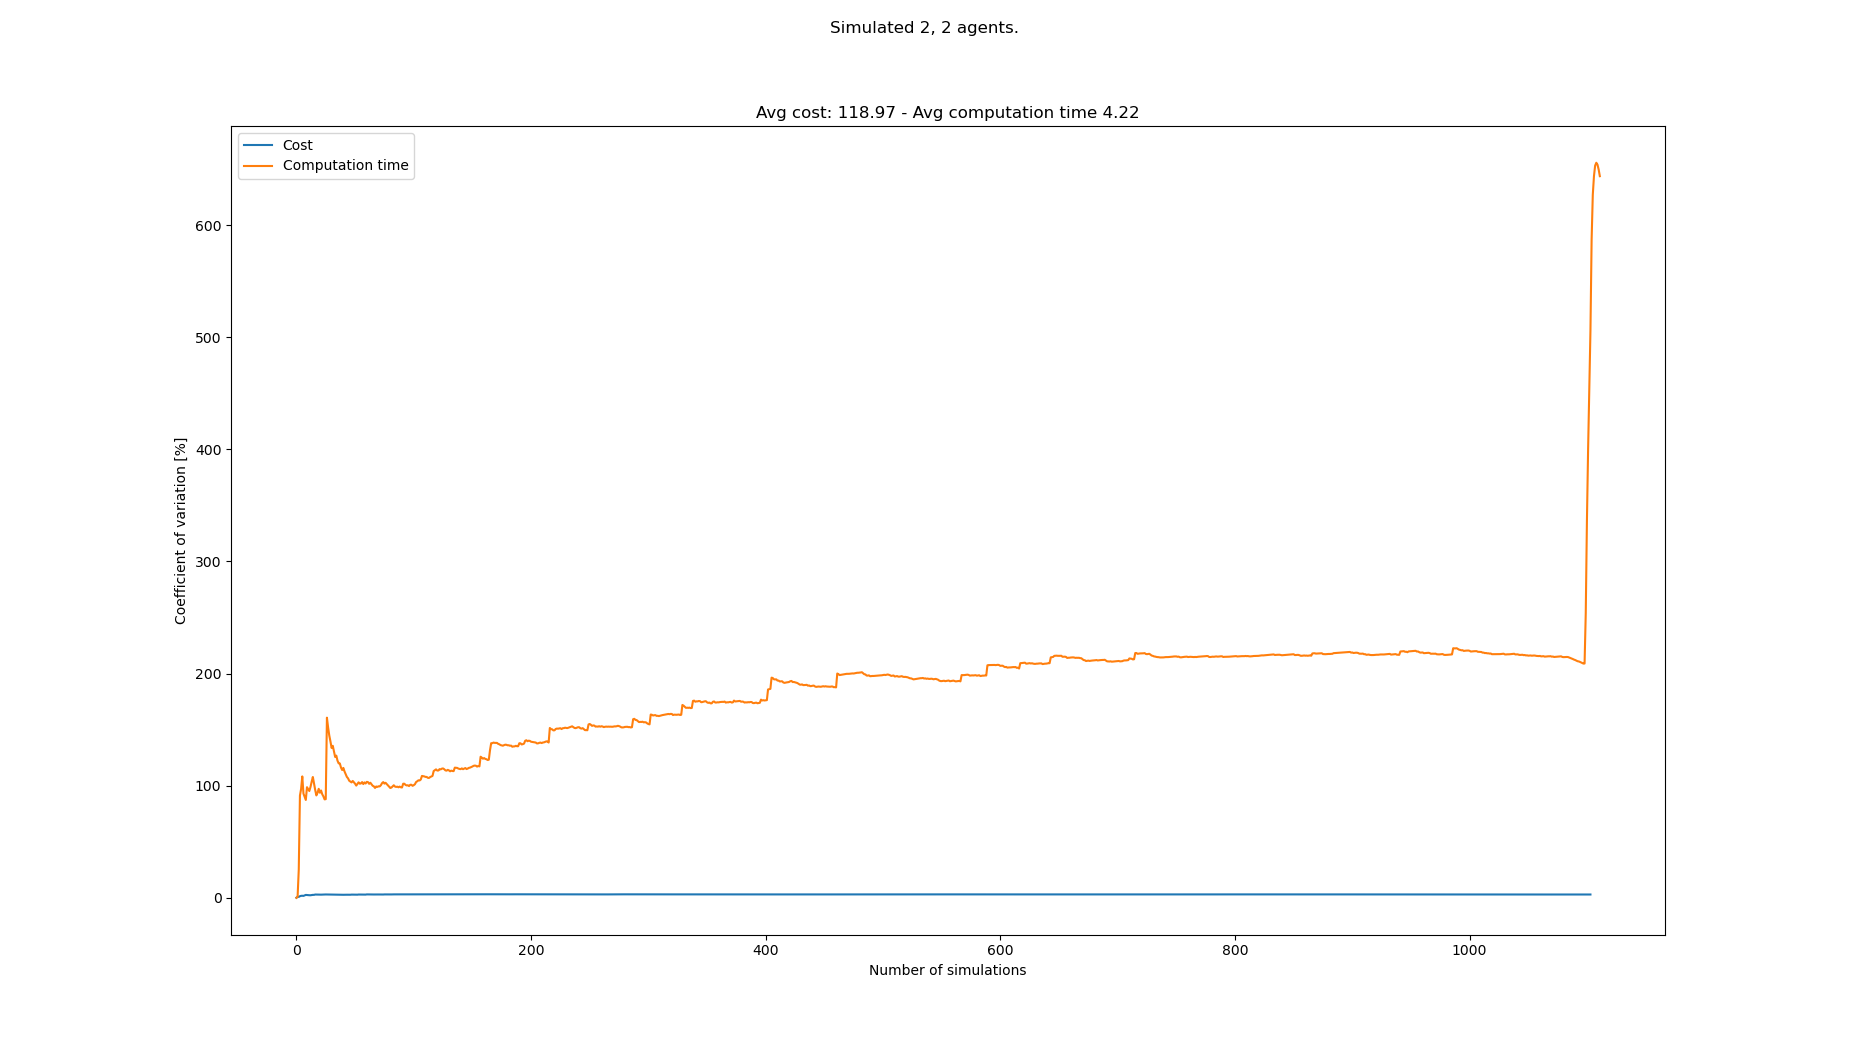

The file beside this chart, header and first rows:
starts, goals, Cost, Cost_var, Cost_mean, Cost_std, Computation time, Computation time_var, Computation time_mean, Computation time_std
[(4, 0), (6, 0), (0, 21), (1, 21)], [(5, 21), (6, 21), (8, 0), (7, 0)], 121, 0.0, 121.0, 0.0, 0.06001, 0.0, 0.06001, 0.0
[(4, 0), (6, 0), (7, 21), (8, 21)], [(1, 21), (2, 21), (0, 0), (5, 0)], 119, 0.8333, 120.0, 1.0, 0.05912, 0.7503, 0.05957, 0.0004469
[(2, 0), (4, 0), (8, 21), (2, 21)], [(5, 21), (1, 21), (3, 0), (6, 0)], 119, 0.7879, 119.7, 0.9428, 0.03258, 25.17, 0.05057, 0.01273
[(1, 0), (2, 0), (3, 21), (1, 21)], [(3, 21), (8, 21), (3, 0), (8, 0)], 123, 1.376, 120.5, 1.658, 0.2722, 91.14, 0.106, 0.09658
[(2, 0), (0, 0), (4, 21), (7, 21)], [(3, 21), (1, 21), (5, 0), (0, 0)], 117, 1.703, 119.8, 2.04, 0.04065, 97.15, 0.0929, 0.09025
[(5, 0), (3, 0), (5, 21), (2, 21)], [(1, 21), (3, 21), (5, 0), (7, 0)], 117, 1.789, 119.3, 2.134, 0.0178, 108.2, 0.08039, 0.08701
[(7, 0), (5, 0), (0, 21), (1, 21)], [(4, 21), (1, 21), (2, 0), (8, 0)], 119, 1.659, 119.3, 1.979, 0.1586, 92.92, 0.09156, 0.08508
[(1, 0), (8, 0), (2, 21), (1, 21)], [(7, 21), (6, 21), (3, 0), (4, 0)], 114, 2.147, 118.6, 2.546, 0.06962, 89.98, 0.08882, 0.07991
[(6, 0), (2, 0), (1, 21), (2, 21)], [(6, 21), (5, 21), (4, 0), (1, 0)], 113, 2.527, 118.0, 2.981, 0.06927, 87.25, 0.08664, 0.07559
[(5, 0), (1, 0), (1, 21), (6, 21)], [(2, 21), (6, 21), (4, 0), (6, 0)], 119, 2.408, 118.1, 2.844, 0.3864, 98.63, 0.1166, 0.115
[(8, 0), (1, 0), (5, 21), (0, 21)], [(2, 21), (7, 21), (8, 0), (0, 0)], 119, 2.305, 118.2, 2.724, 0.08293, 96.95, 0.1136, 0.1101
[(7, 0), (6, 0), (2, 21), (3, 21)], [(2, 21), (8, 21), (8, 0), (4, 0)], 120, 2.245, 118.3, 2.656, 0.08343, 95.22, 0.111, 0.1057
[(3, 0), (7, 0), (3, 21), (2, 21)], [(8, 21), (0, 21), (1, 0), (2, 0)], 116, 2.223, 118.2, 2.627, 0.03211, 98.83, 0.105, 0.1037
[(3, 0), (2, 0), (7, 21), (2, 21)], [(6, 21), (8, 21), (0, 0), (5, 0)], 123, 2.382, 118.5, 2.822, 0.01947, 103.5, 0.09887, 0.1024
[(8, 0), (3, 0), (4, 21), (7, 21)], [(2, 21), (8, 21), (4, 0), (0, 0)], 124, 2.568, 118.9, 3.052, 0.01983, 107.7, 0.0936, 0.1008
[(8, 0), (0, 0), (4, 21), (1, 21)], [(7, 21), (6, 21), (4, 0), (8, 0)], 122, 2.563, 119.1, 3.051, 0.1411, 101.8, 0.09657, 0.09831
[(8, 0), (2, 0), (7, 21), (8, 21)], [(5, 21), (1, 21), (7, 0), (4, 0)], 112, 2.861, 118.6, 3.394, 0.232, 96.2, 0.1045, 0.1006
[(4, 0), (6, 0), (1, 21), (3, 21)], [(7, 21), (6, 21), (5, 0), (6, 0)], 116, 2.83, 118.5, 3.354, 0.1792, 91.29, 0.1087, 0.09921
[(4, 0), (3, 0), (8, 21), (2, 21)], [(0, 21), (5, 21), (3, 0), (6, 0)], 121, 2.792, 118.6, 3.312, 0.03232, 93.69, 0.1047, 0.09806
[(6, 0), (7, 0), (5, 21), (0, 21)], [(7, 21), (8, 21), (2, 0), (7, 0)], 114, 2.857, 118.4, 3.382, 0.01705, 97.19, 0.1003, 0.09747
[(3, 0), (6, 0), (6, 21), (4, 21)], [(0, 21), (4, 21), (6, 0), (7, 0)], 116, 2.824, 118.3, 3.34, 0.2627, 93.7, 0.108, 0.1012
[(3, 0), (1, 0), (5, 21), (3, 21)], [(3, 21), (6, 21), (3, 0), (7, 0)], 119, 2.761, 118.3, 3.267, 0.03285, 95.72, 0.1046, 0.1001
[(3, 0), (2, 0), (7, 21), (6, 21)], [(8, 21), (5, 21), (1, 0), (4, 0)], 123, 2.813, 118.5, 3.335, 0.146, 92.37, 0.1064, 0.09828
[(1, 0), (6, 0), (4, 21), (7, 21)], [(5, 21), (7, 21), (8, 0), (6, 0)], 114, 2.862, 118.3, 3.387, 0.2951, 90.44, 0.1143, 0.1033
[(8, 0), (1, 0), (6, 21), (3, 21)], [(7, 21), (3, 21), (7, 0), (8, 0)], 113, 2.946, 118.1, 3.479, 0.2711, 87.78, 0.1205, 0.1058
[(8, 0), (0, 0), (5, 21), (4, 21)], [(5, 21), (6, 21), (2, 0), (3, 0)], 121, 2.923, 118.2, 3.456, 0.3739, 87.99, 0.1303, 0.1146
[(0, 0), (6, 0), (5, 21), (4, 21)], [(8, 21), (5, 21), (6, 0), (7, 0)], 121, 2.9, 118.3, 3.432, 1.576, 160.7, 0.1838, 0.2953
[(7, 0), (0, 0), (2, 21), (3, 21)], [(5, 21), (0, 21), (8, 0), (7, 0)], 118, 2.849, 118.3, 3.371, 0.4626, 152, 0.1938, 0.2946
[(8, 0), (0, 0), (7, 21), (1, 21)], [(7, 21), (5, 21), (2, 0), (6, 0)], 120, 2.81, 118.4, 3.326, 0.444, 144.8, 0.2024, 0.2931
[(8, 0), (4, 0), (0, 21), (6, 21)], [(6, 21), (5, 21), (8, 0), (4, 0)], 123, 2.846, 118.5, 3.374, 0.3528, 139.5, 0.2074, 0.2894
[(5, 0), (4, 0), (8, 21), (6, 21)], [(8, 21), (7, 21), (5, 0), (0, 0)], 119, 2.8, 118.5, 3.32, 0.4648, 133.6, 0.2157, 0.2883
[(6, 0), (1, 0), (0, 21), (7, 21)], [(3, 21), (4, 21), (8, 0), (0, 0)], 123, 2.829, 118.7, 3.358, 0.04673, 135.6, 0.2105, 0.2853
[(6, 0), (3, 0), (6, 21), (8, 21)], [(6, 21), (7, 21), (8, 0), (0, 0)], 120, 2.792, 118.7, 3.315, 0.4488, 130.4, 0.2177, 0.2839
[(2, 0), (7, 0), (7, 21), (4, 21)], [(1, 21), (3, 21), (0, 0), (5, 0)], 120, 2.755, 118.8, 3.273, 0.4782, 125.6, 0.2253, 0.2831
[(8, 0), (4, 0), (4, 21), (5, 21)], [(2, 21), (3, 21), (8, 0), (6, 0)], 120, 2.721, 118.8, 3.232, 0.07296, 126.8, 0.221, 0.2802
[(7, 0), (6, 0), (1, 21), (7, 21)], [(0, 21), (4, 21), (6, 0), (4, 0)], 123, 2.742, 118.9, 3.261, 0.6119, 122.3, 0.2318, 0.2836
[(5, 0), (8, 0), (2, 21), (1, 21)], [(0, 21), (3, 21), (7, 0), (0, 0)], 120, 2.708, 118.9, 3.221, 0.2922, 119.9, 0.2335, 0.28
[(4, 0), (2, 0), (3, 21), (8, 21)], [(8, 21), (6, 21), (0, 0), (2, 0)], 121, 2.685, 119.0, 3.195, 0.1364, 119.8, 0.2309, 0.2767
[(0, 0), (1, 0), (0, 21), (1, 21)], [(4, 21), (8, 21), (6, 0), (1, 0)], 121, 2.663, 119.1, 3.17, 0.5629, 116.2, 0.2394, 0.2781
[(4, 0), (6, 0), (8, 21), (0, 21)], [(7, 21), (5, 21), (5, 0), (6, 0)], 119, 2.629, 119, 3.13, 0.3077, 114, 0.2411, 0.2748
[(2, 0), (1, 0), (8, 21), (7, 21)], [(5, 21), (2, 21), (4, 0), (2, 0)], 115, 2.652, 119, 3.154, 0.03129, 115.8, 0.236, 0.2734
[(5, 0), (2, 0), (6, 21), (4, 21)], [(4, 21), (7, 21), (3, 0), (5, 0)], 124, 2.696, 119.1, 3.21, 0.5947, 112.7, 0.2446, 0.2756
[(2, 0), (8, 0), (4, 21), (8, 21)], [(5, 21), (0, 21), (1, 0), (4, 0)], 124, 2.734, 119.2, 3.258, 0.7076, 110.1, 0.2553, 0.2811
[(4, 0), (7, 0), (5, 21), (8, 21)], [(5, 21), (2, 21), (2, 0), (7, 0)], 120, 2.704, 119.2, 3.223, 0.7375, 107.8, 0.2663, 0.2871
[(3, 0), (8, 0), (0, 21), (3, 21)], [(5, 21), (8, 21), (7, 0), (6, 0)], 122, 2.695, 119.3, 3.214, 0.2715, 106.6, 0.2664, 0.2839
[(1, 0), (5, 0), (6, 21), (3, 21)], [(1, 21), (8, 21), (2, 0), (0, 0)], 116, 2.697, 119.2, 3.214, 0.7146, 104.4, 0.2761, 0.2883
[(1, 0), (2, 0), (4, 21), (3, 21)], [(8, 21), (7, 21), (8, 0), (3, 0)], 122, 2.688, 119.3, 3.206, 0.2292, 103.7, 0.2751, 0.2853
[(7, 0), (0, 0), (0, 21), (1, 21)], [(5, 21), (1, 21), (0, 0), (4, 0)], 112, 2.802, 119.1, 3.337, 0.2369, 102.9, 0.2743, 0.2823
[(1, 0), (5, 0), (8, 21), (7, 21)], [(4, 21), (3, 21), (0, 0), (3, 0)], 121, 2.781, 119.1, 3.314, 0.05222, 104.2, 0.2698, 0.2812
[(0, 0), (1, 0), (3, 21), (4, 21)], [(0, 21), (8, 21), (7, 0), (2, 0)], 121, 2.761, 119.2, 3.291, 0.3002, 103, 0.2704, 0.2784
[(0, 0), (8, 0), (0, 21), (6, 21)], [(5, 21), (1, 21), (0, 0), (1, 0)], 123, 2.768, 119.3, 3.301, 0.2956, 101.8, 0.2709, 0.2757
[(4, 0), (7, 0), (4, 21), (3, 21)], [(0, 21), (2, 21), (4, 0), (0, 0)], 122, 2.758, 119.3, 3.291, 0.707, 100.1, 0.2793, 0.2795
[(5, 0), (8, 0), (5, 21), (2, 21)], [(5, 21), (1, 21), (2, 0), (0, 0)], 118, 2.737, 119.3, 3.264, 0.03444, 101.5, 0.2747, 0.2789
[(8, 0), (5, 0), (2, 21), (1, 21)], [(7, 21), (4, 21), (5, 0), (1, 0)], 111, 2.872, 119.1, 3.421, 0.02967, 103, 0.2701, 0.2782
[(2, 0), (3, 0), (6, 21), (3, 21)], [(0, 21), (4, 21), (0, 0), (4, 0)], 122, 2.863, 119.2, 3.412, 0.8058, 101.8, 0.2799, 0.2848
[(0, 0), (8, 0), (1, 21), (8, 21)], [(6, 21), (3, 21), (1, 0), (0, 0)], 121, 2.843, 119.2, 3.39, 0.141, 102, 0.2774, 0.2829
[(4, 0), (7, 0), (2, 21), (3, 21)], [(5, 21), (0, 21), (1, 0), (4, 0)], 118, 2.822, 119.2, 3.364, 0.04536, 103.2, 0.2733, 0.282
[(4, 0), (1, 0), (7, 21), (5, 21)], [(6, 21), (2, 21), (8, 0), (1, 0)], 115, 2.836, 119.1, 3.379, 0.645, 101.4, 0.2797, 0.2837
[(5, 0), (4, 0), (6, 21), (7, 21)], [(4, 21), (6, 21), (2, 0), (1, 0)], 121, 2.819, 119.2, 3.359, 0.01872, 102.9, 0.2753, 0.2833
[(7, 0), (3, 0), (1, 21), (0, 21)], [(2, 21), (0, 21), (4, 0), (2, 0)], 117, 2.806, 119.1, 3.342, 0.2984, 101.9, 0.2757, 0.281
... 1,009 more rows
